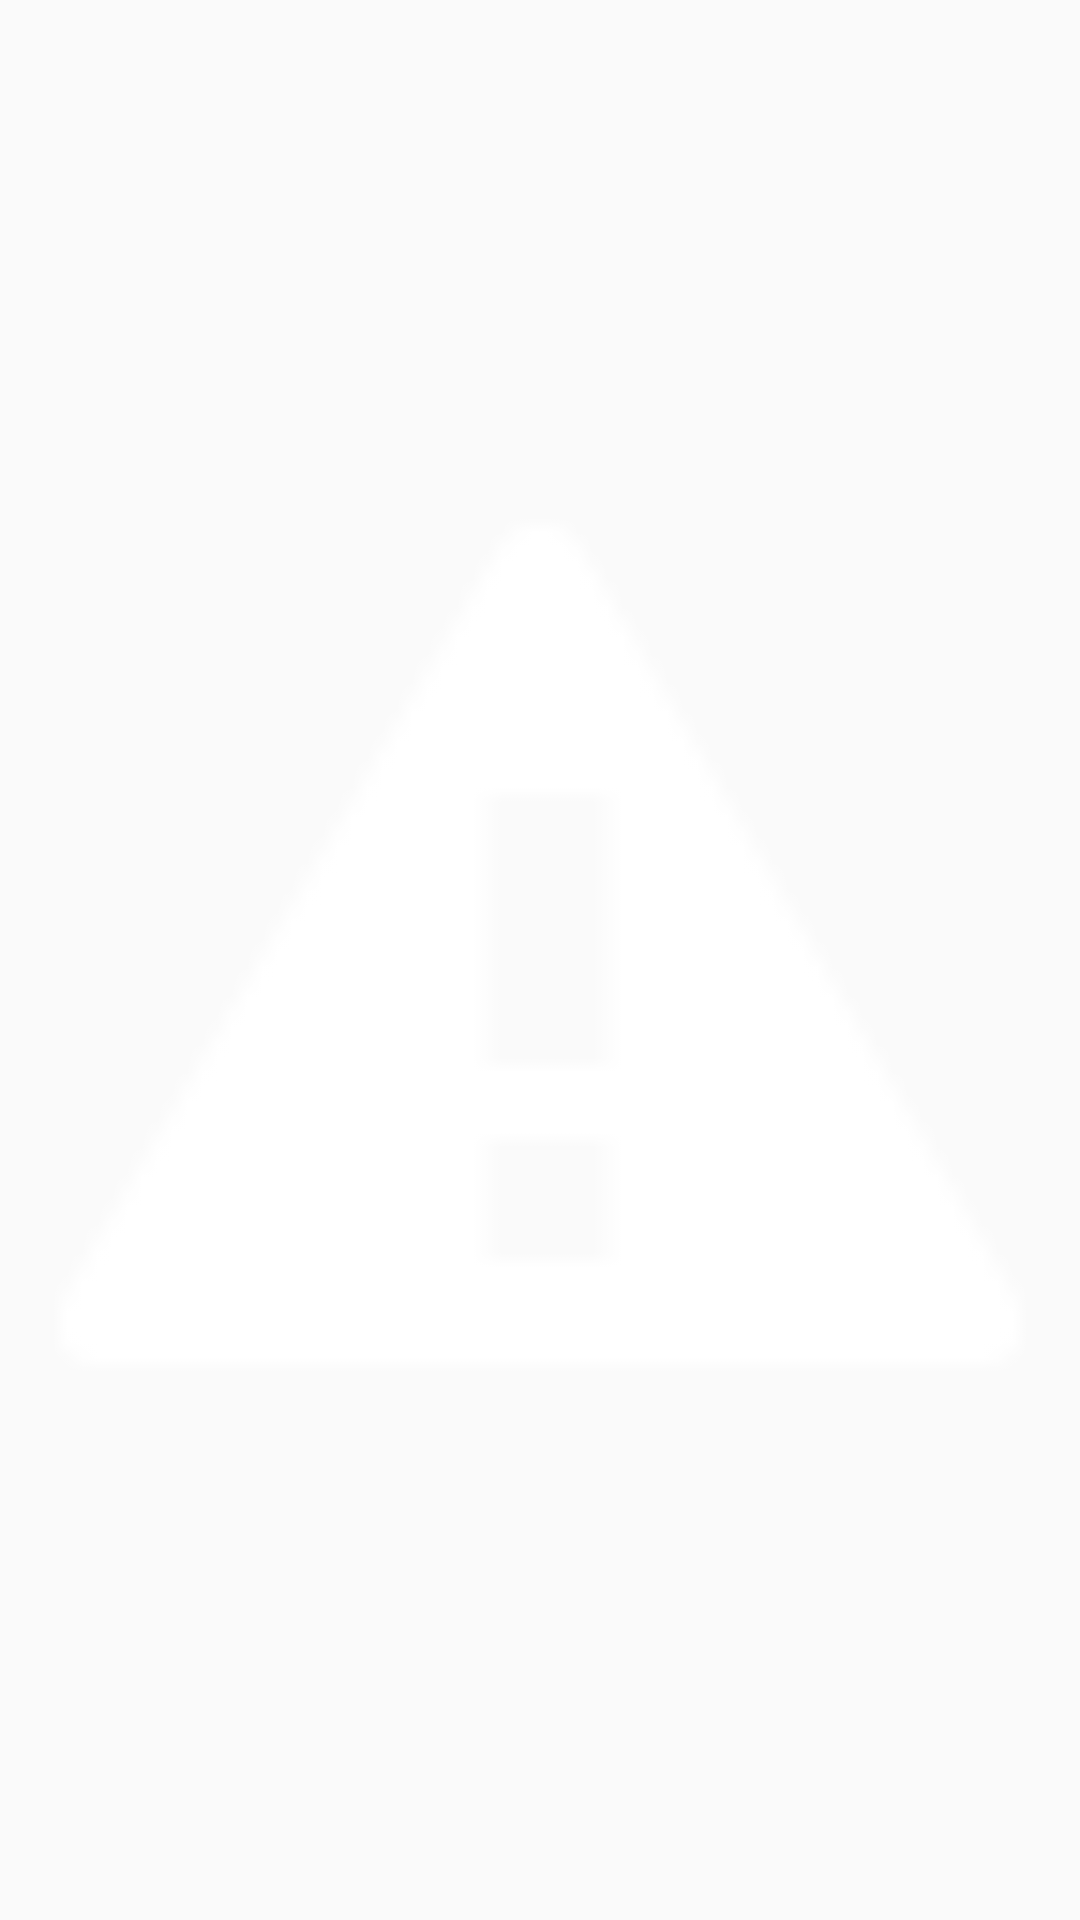

Produce the Android XML layout that renders to this screen, including the resource entries it uses.
<!-- AndroidManifest.xml: application theme AppTheme -->
<!-- res/layout/activity_detail.xml -->
<?xml version="1.0" encoding="utf-8"?>
<RelativeLayout xmlns:android="http://schemas.android.com/apk/res/android"
    xmlns:app="http://schemas.android.com/apk/res-auto"
    xmlns:tools="http://schemas.android.com/tools"
    android:id="@+id/activity_detail"
    android:layout_width="match_parent"
    android:layout_height="match_parent"
    tools:context="com.timejh.myutility.DetailActivity">

    <ImageView
        android:layout_width="match_parent"
        android:layout_height="match_parent"
        app:srcCompat="@android:drawable/stat_notify_error"
        android:layout_alignParentTop="true"
        android:layout_alignParentLeft="true"
        android:layout_alignParentStart="true"
        android:id="@+id/imageView" />
</RelativeLayout>
<!-- resources referenced by this layout -->
<resources>
  <style name="AppTheme" parent="Theme.AppCompat.Light.DarkActionBar">
          
          <item name="colorPrimary">@color/colorPrimary</item>
          <item name="colorPrimaryDark">@color/colorPrimaryDark</item>
          <item name="colorAccent">@color/colorAccent</item>
  
          
          <item name="windowNoTitle">true</item>
          
          <item name="android:windowFullscreen">true</item>
      </style>
  <!-- not gathered from this repository: default colours our renderer supplied (Android Studio template values) -->
  <color name="colorPrimary">#FF6200EE</color>
  <color name="colorPrimaryDark">#FF3700B3</color>
  <color name="colorAccent">#FF03DAC5</color>
</resources>
